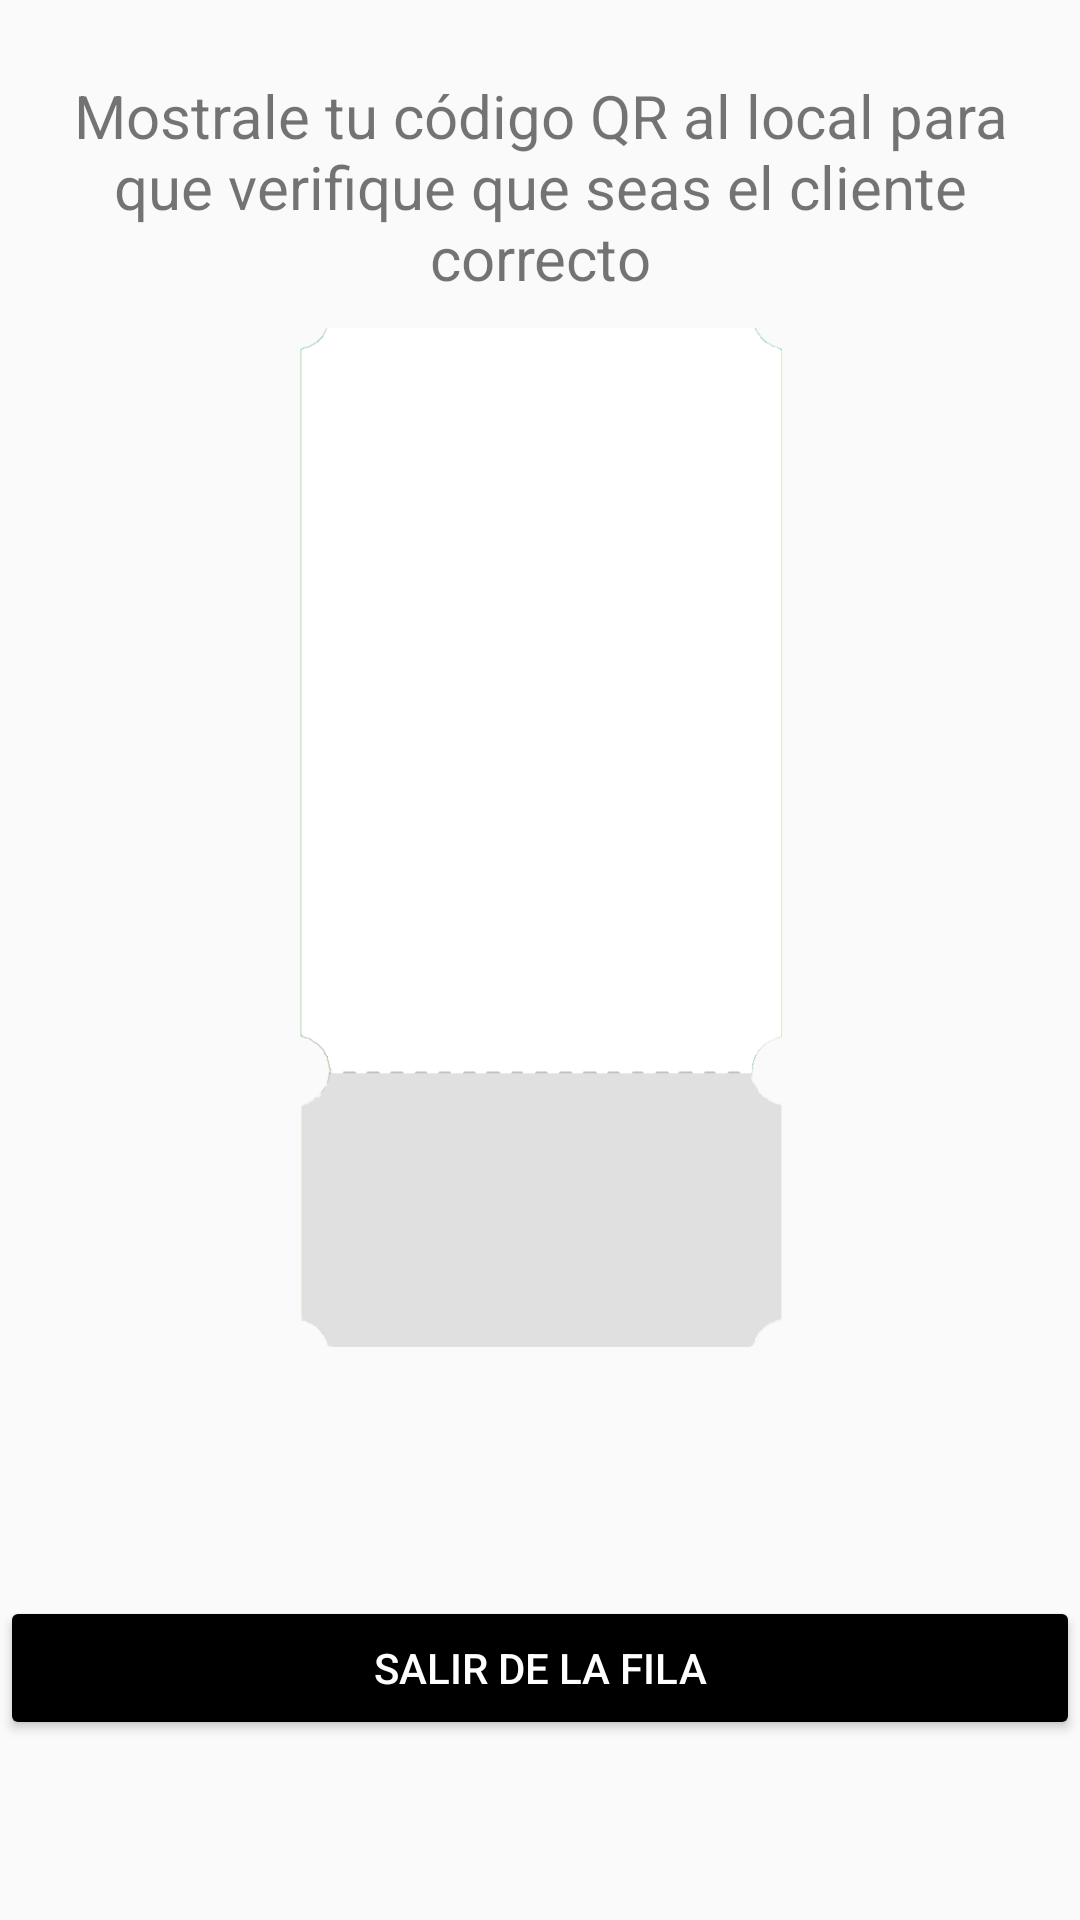

Write the Android layout XML for this screen, with the resource values it uses.
<!-- AndroidManifest.xml: application theme AppTheme -->
<!-- res/layout/fragment_q_r_fila_usuario.xml -->
<?xml version="1.0" encoding="utf-8"?>
<androidx.constraintlayout.widget.ConstraintLayout xmlns:android="http://schemas.android.com/apk/res/android"
    xmlns:app="http://schemas.android.com/apk/res-auto"
    xmlns:tools="http://schemas.android.com/tools"
    android:layout_width="match_parent"
    android:layout_height="match_parent"
    tools:context=".appusuario.ui.fila.QRFilaUsuarioFragment">


    <TextView
        android:id="@+id/text_notifications"
        android:layout_width="match_parent"
        android:layout_height="wrap_content"
        android:layout_marginStart="8dp"
        android:layout_marginTop="25dp"
        android:layout_marginEnd="8dp"
        android:text="Mostrale tu código QR al local para que verifique que seas el cliente correcto"
        android:textAlignment="center"
        android:textSize="20sp"

        app:layout_constraintEnd_toEndOf="parent"

        app:layout_constraintHorizontal_bias="0.0"
        app:layout_constraintStart_toStartOf="parent"
        app:layout_constraintTop_toTopOf="parent" />

    <ImageView
        android:layout_width="420dp"
        android:layout_height="340dp"
        android:layout_marginTop="10dp"
        app:layout_constraintEnd_toEndOf="parent"
        app:layout_constraintStart_toStartOf="parent"
        app:layout_constraintTop_toBottomOf="@+id/text_notifications"
        app:srcCompat="@drawable/ticket" />

    <ImageView
        android:id="@+id/iv_barcode"
        android:layout_width="150dp"
        android:layout_height="160dp"
        app:layout_constraintBottom_toTopOf="@+id/buttonSalir"
        app:layout_constraintEnd_toEndOf="parent"
        app:layout_constraintHorizontal_bias="0.498"
        app:layout_constraintStart_toStartOf="parent"
        app:layout_constraintTop_toBottomOf="@+id/text_notifications"
        app:layout_constraintVertical_bias="0.301" />

    <Button
        android:id="@+id/buttonSalir"
        android:layout_width="match_parent"
        android:layout_height="wrap_content"
        android:layout_marginBottom="60dp"
        android:backgroundTint="@color/colorPrimaryDark"
        android:elevation="5dp"
        android:text="SALIR DE LA FILA"
        android:textColor="#fff"
        app:layout_constraintBottom_toBottomOf="parent"
        app:layout_constraintEnd_toEndOf="parent"
        app:layout_constraintHorizontal_bias="0.0"
        app:layout_constraintStart_toStartOf="parent" />


</androidx.constraintlayout.widget.ConstraintLayout>
<!-- resources referenced by this layout -->
<resources>
  <color name="colorPrimaryDark">#000000</color>
  <!-- drawable ticket: png bitmap (drawable, 12808 bytes) -->
  <style name="AppTheme" parent="Theme.AppCompat.Light.DarkActionBar">
          
          <item name="colorPrimary">@color/colorPrimary</item>
          <item name="colorPrimaryDark">@color/colorPrimaryDark</item>
          <item name="colorAccent">@color/colorAccent</item>
      </style>
  <color name="colorPrimary">#fece2f</color>
  <color name="colorAccent">#000000</color>
</resources>
